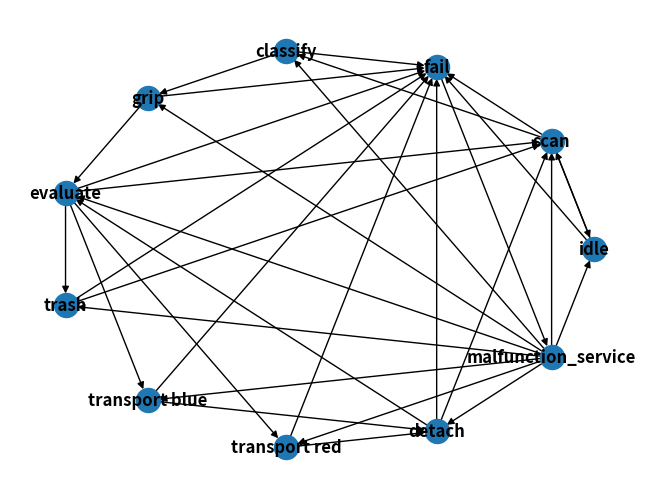

Write the Python code that produced this figure.
import argparse
import networkx as nx
import matplotlib.pyplot as plt
import sys


def main():
    

    G = nx.DiGraph()

    form_to = [
            ["idle", ["scan", "fail"]],
            ["scan", ["idle", "classify", "fail"]],
            ["classify", ["grip", "fail"]],
            ["grip", ["evaluate", "fail"]],
            ["evaluate", ["scan", "trash", "transport blue", "transport red", "fail" ]],
            ["trash", ["scan", "fail"]],
            ["transport blue", ["detach", "fail"]],
            ["transport red", ["detach", "fail"]],
            ["detach", ["scan", "fail"]],
            ["detach", ["evaluate", "fail"]],
            ["fail", ["malfunction_service"]],
            ["malfunction_service", ["idle", "scan", "classify", "grip",
                                     "evaluate", "trash", "transport blue",
                                     "transport red", "detach"]]
        ]

    for indices in form_to:
        from_idx, to_idx_tuple = indices
        G.add_node(from_idx)
        for to_idx in to_idx_tuple:
            #print("from: ",from_idx,"to: ",to_idx)
            G.add_edge(from_idx,to_idx)
            G[from_idx][to_idx]['weight']=1
            #print("edge weight: ",G.get_edge_data(from_idx, to_idx))


    H = nx.DiGraph(G)
    nx.draw_circular(H, with_labels=True, font_weight='bold')

    if len(sys.argv)==1:
        print("just graph")
        print("to display path add start_node and end_node arguments")
    else:
        parser = argparse.ArgumentParser()
        parser.add_argument('start_node', type=str)
        parser.add_argument('end_node', type=str)
        args = parser.parse_args()
        print(nx.dijkstra_path(G, sys.argv[1], sys.argv[2]))

    plt.show()

if __name__ == "__main__":
    main()
